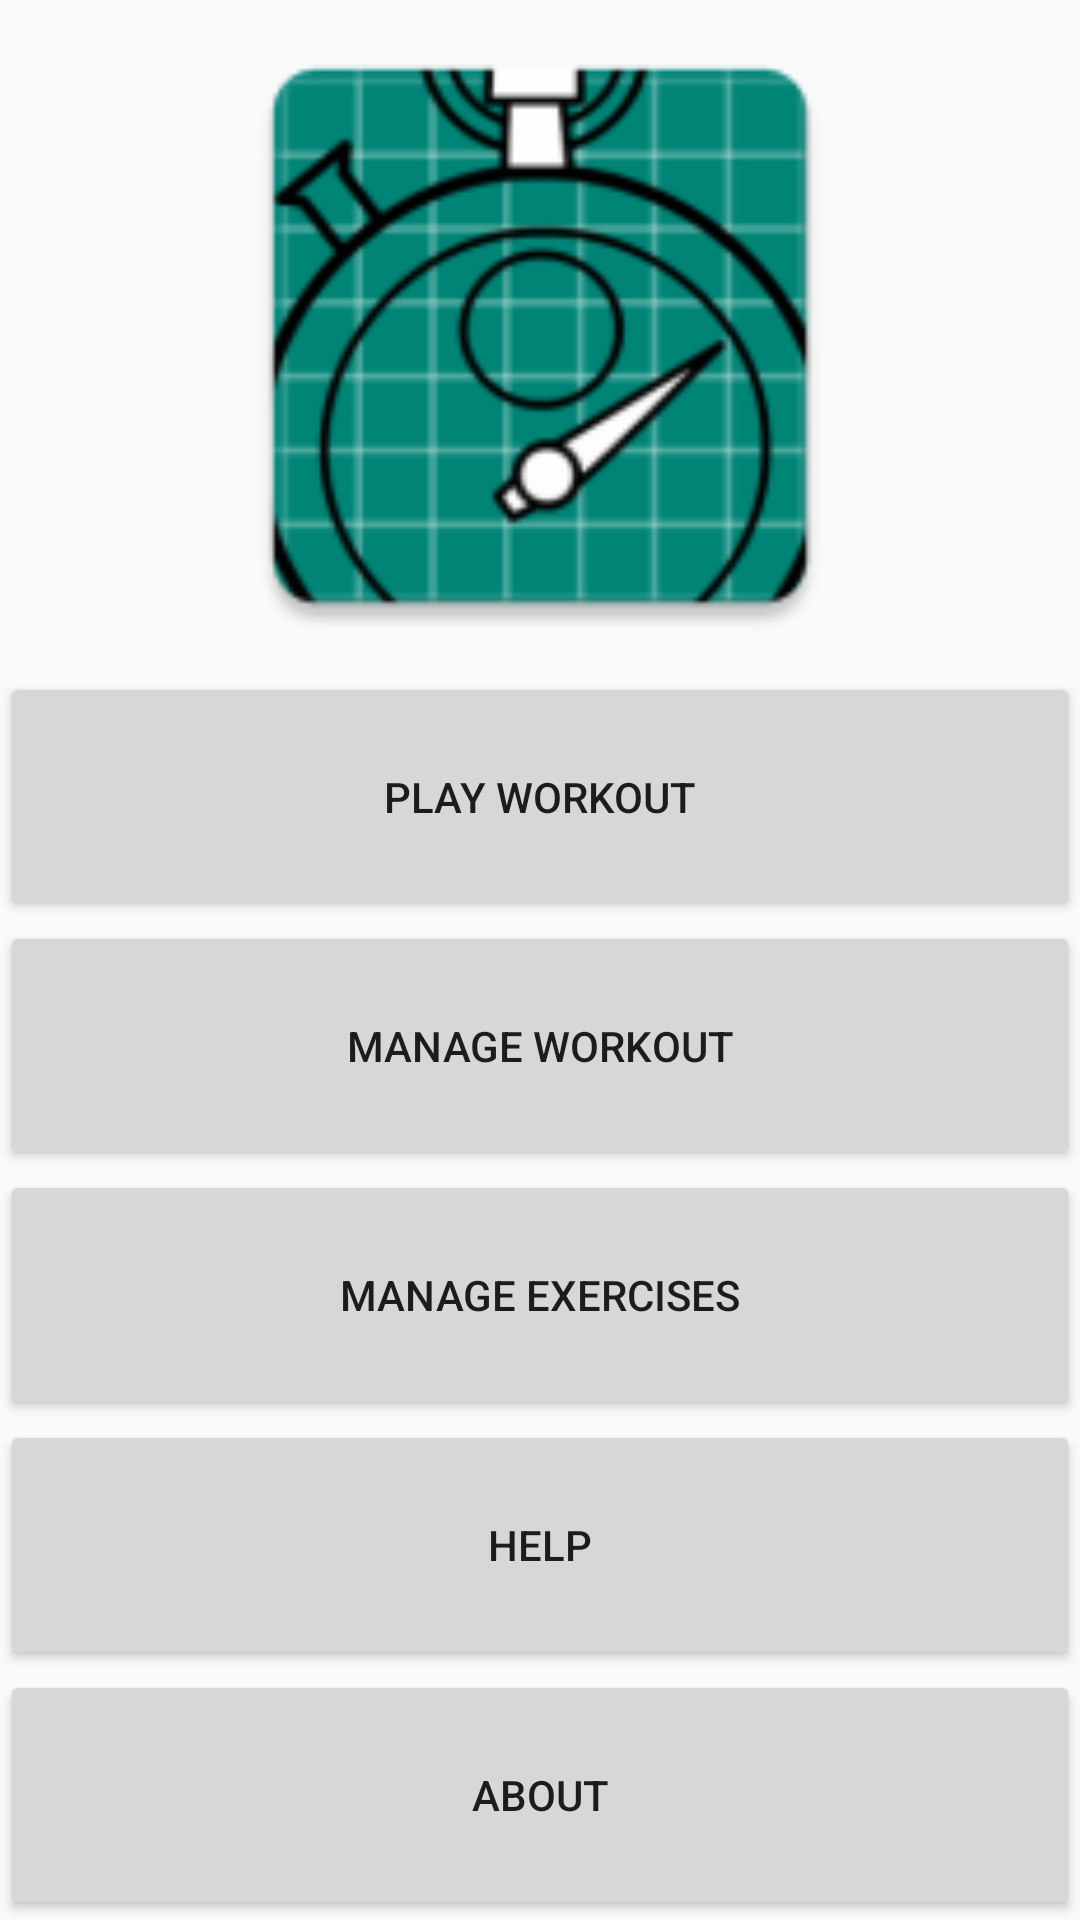

The Android layout XML behind this screen, and the referenced resources:
<!-- AndroidManifest.xml: application theme AppTheme -->
<!-- res/layout/activity_main.xml -->
<?xml version="1.0" encoding="utf-8"?>
<LinearLayout xmlns:android="http://schemas.android.com/apk/res/android"
    xmlns:app="http://schemas.android.com/apk/res-auto"
    android:orientation="vertical" android:layout_width="match_parent"
    android:layout_height="match_parent"
    android:weightSum="100">

        <ImageView
            android:id="@+id/imageView2"
            android:layout_width="match_parent"
            android:layout_height="wrap_content"
            android:layout_weight="50"
            app:srcCompat="@mipmap/ic_launcher" />

        <Button
            android:id="@+id/btnPlayWorkout"
            android:layout_width="match_parent"
            android:layout_height="wrap_content"
            android:layout_weight="10"
            android:text="@string/play_workout" />

        <Button
            android:id="@+id/btnManagerWorkout"
            android:layout_width="match_parent"
            android:layout_height="wrap_content"
            android:layout_weight="10"
            android:text="@string/manage_workout" />

        <Button
            android:id="@+id/btnManagerExercises"
            android:layout_width="match_parent"
            android:layout_height="wrap_content"
            android:layout_weight="10"
            android:text="@string/manage_exercises" />

        <Button
            android:id="@+id/btnHelp"
            android:layout_width="match_parent"
            android:layout_height="wrap_content"
            android:layout_weight="10"
            android:text="@string/help" />

        <Button
            android:id="@+id/btnAbout"
            android:layout_width="match_parent"
            android:layout_height="wrap_content"
            android:layout_weight="10"
            android:text="@string/about" />
</LinearLayout>
<!-- resources referenced by this layout -->
<resources>
  <!-- mipmap ic_launcher: png bitmap (mipmap-hdpi, 5036 bytes) -->
  <string name="about">about</string>
  <string name="help">help</string>
  <string name="manage_exercises">manage exercises</string>
  <string name="manage_workout">manage workout</string>
  <string name="play_workout">play workout</string>
  <style name="AppTheme" parent="Theme.AppCompat.Light.DarkActionBar">
      </style>
</resources>
